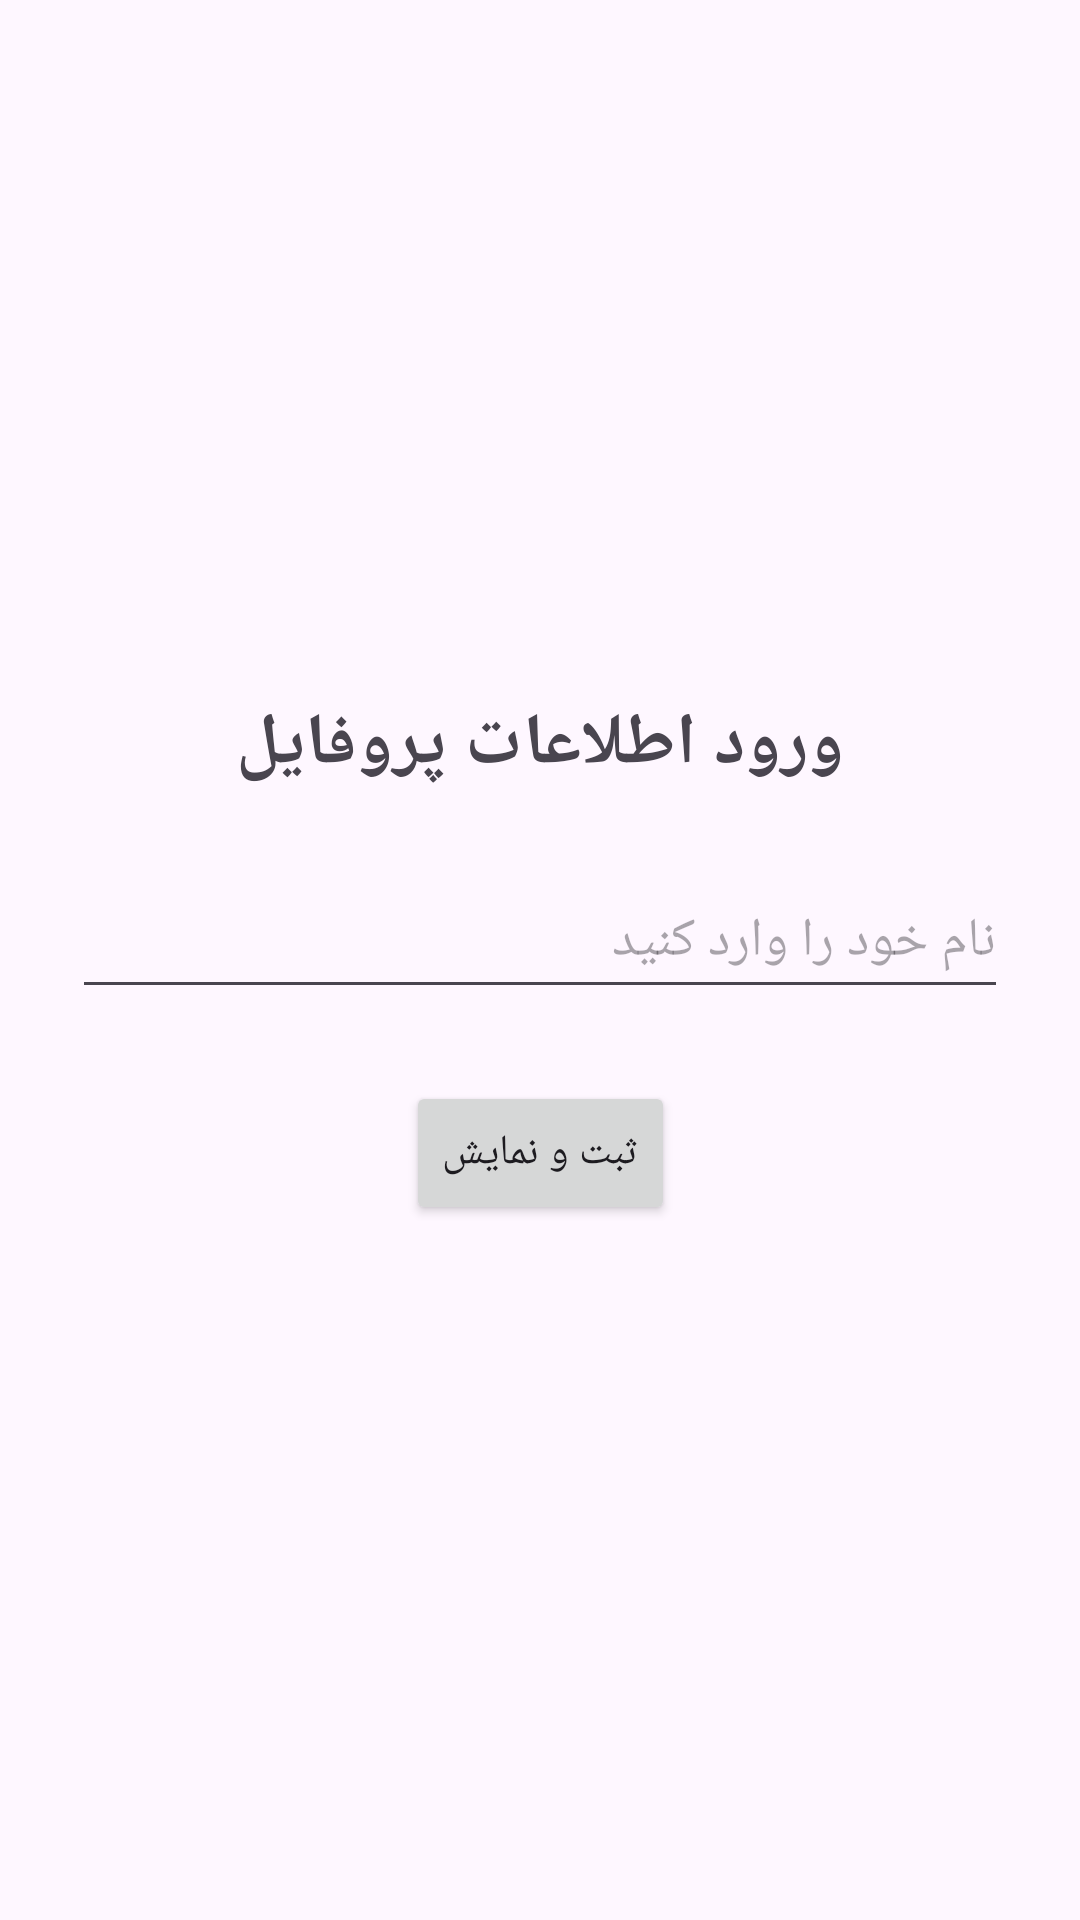

Layout XML and referenced resources for this Android screen:
<!-- AndroidManifest.xml: application theme Theme.Profile_dataModel -->
<!-- res/layout/activity_main.xml -->
<?xml version="1.0" encoding="utf-8"?>
<androidx.constraintlayout.widget.ConstraintLayout xmlns:android="http://schemas.android.com/apk/res/android"
    xmlns:app="http://schemas.android.com/apk/res-auto"
    xmlns:tools="http://schemas.android.com/tools"
    android:id="@+id/main"
    android:layout_width="match_parent"
    android:layout_height="match_parent"
    tools:context=".MainActivity">

    <TextView
        android:id="@+id/titleTextView"
        android:layout_width="wrap_content"
        android:layout_height="wrap_content"
        android:text="ورود اطلاعات پروفایل"
        android:textSize="24sp"
        android:textStyle="bold"
        app:layout_constraintBottom_toTopOf="@+id/nameEditText"
        app:layout_constraintEnd_toEndOf="parent"
        app:layout_constraintStart_toStartOf="parent"
        app:layout_constraintTop_toTopOf="parent"
        app:layout_constraintVertical_chainStyle="packed"
        tools:ignore="HardcodedText" />

    <EditText
        android:id="@+id/nameEditText"
        android:layout_width="0dp"
        android:layout_height="wrap_content"
        android:layout_marginStart="24dp"
        android:layout_marginTop="24dp"
        android:layout_marginEnd="24dp"
        android:autofillHints=""
        android:hint="نام خود را وارد کنید"
        android:inputType="textPersonName"
        android:minHeight="48dp"
        app:layout_constraintBottom_toTopOf="@+id/submitButton"
        app:layout_constraintEnd_toEndOf="parent"
        app:layout_constraintStart_toStartOf="parent"
        app:layout_constraintTop_toBottomOf="@+id/titleTextView"
        tools:ignore="HardcodedText,VisualLintTextFieldSize" />

    <Button
        android:id="@+id/submitButton"
        android:layout_width="wrap_content"
        android:layout_height="wrap_content"
        android:layout_marginTop="24dp"
        android:text="ثبت و نمایش"
        app:layout_constraintBottom_toBottomOf="parent"
        app:layout_constraintEnd_toEndOf="parent"
        app:layout_constraintStart_toStartOf="parent"
        app:layout_constraintTop_toBottomOf="@+id/nameEditText"
        tools:ignore="HardcodedText" />

</androidx.constraintlayout.widget.ConstraintLayout>
<!-- resources referenced by this layout -->
<resources>
  <style name="Theme.Profile_dataModel" parent="Base.Theme.Profile_dataModel" />
  <style name="Base.Theme.Profile_dataModel" parent="Theme.Material3.DayNight.NoActionBar">
          
          
      </style>
</resources>
